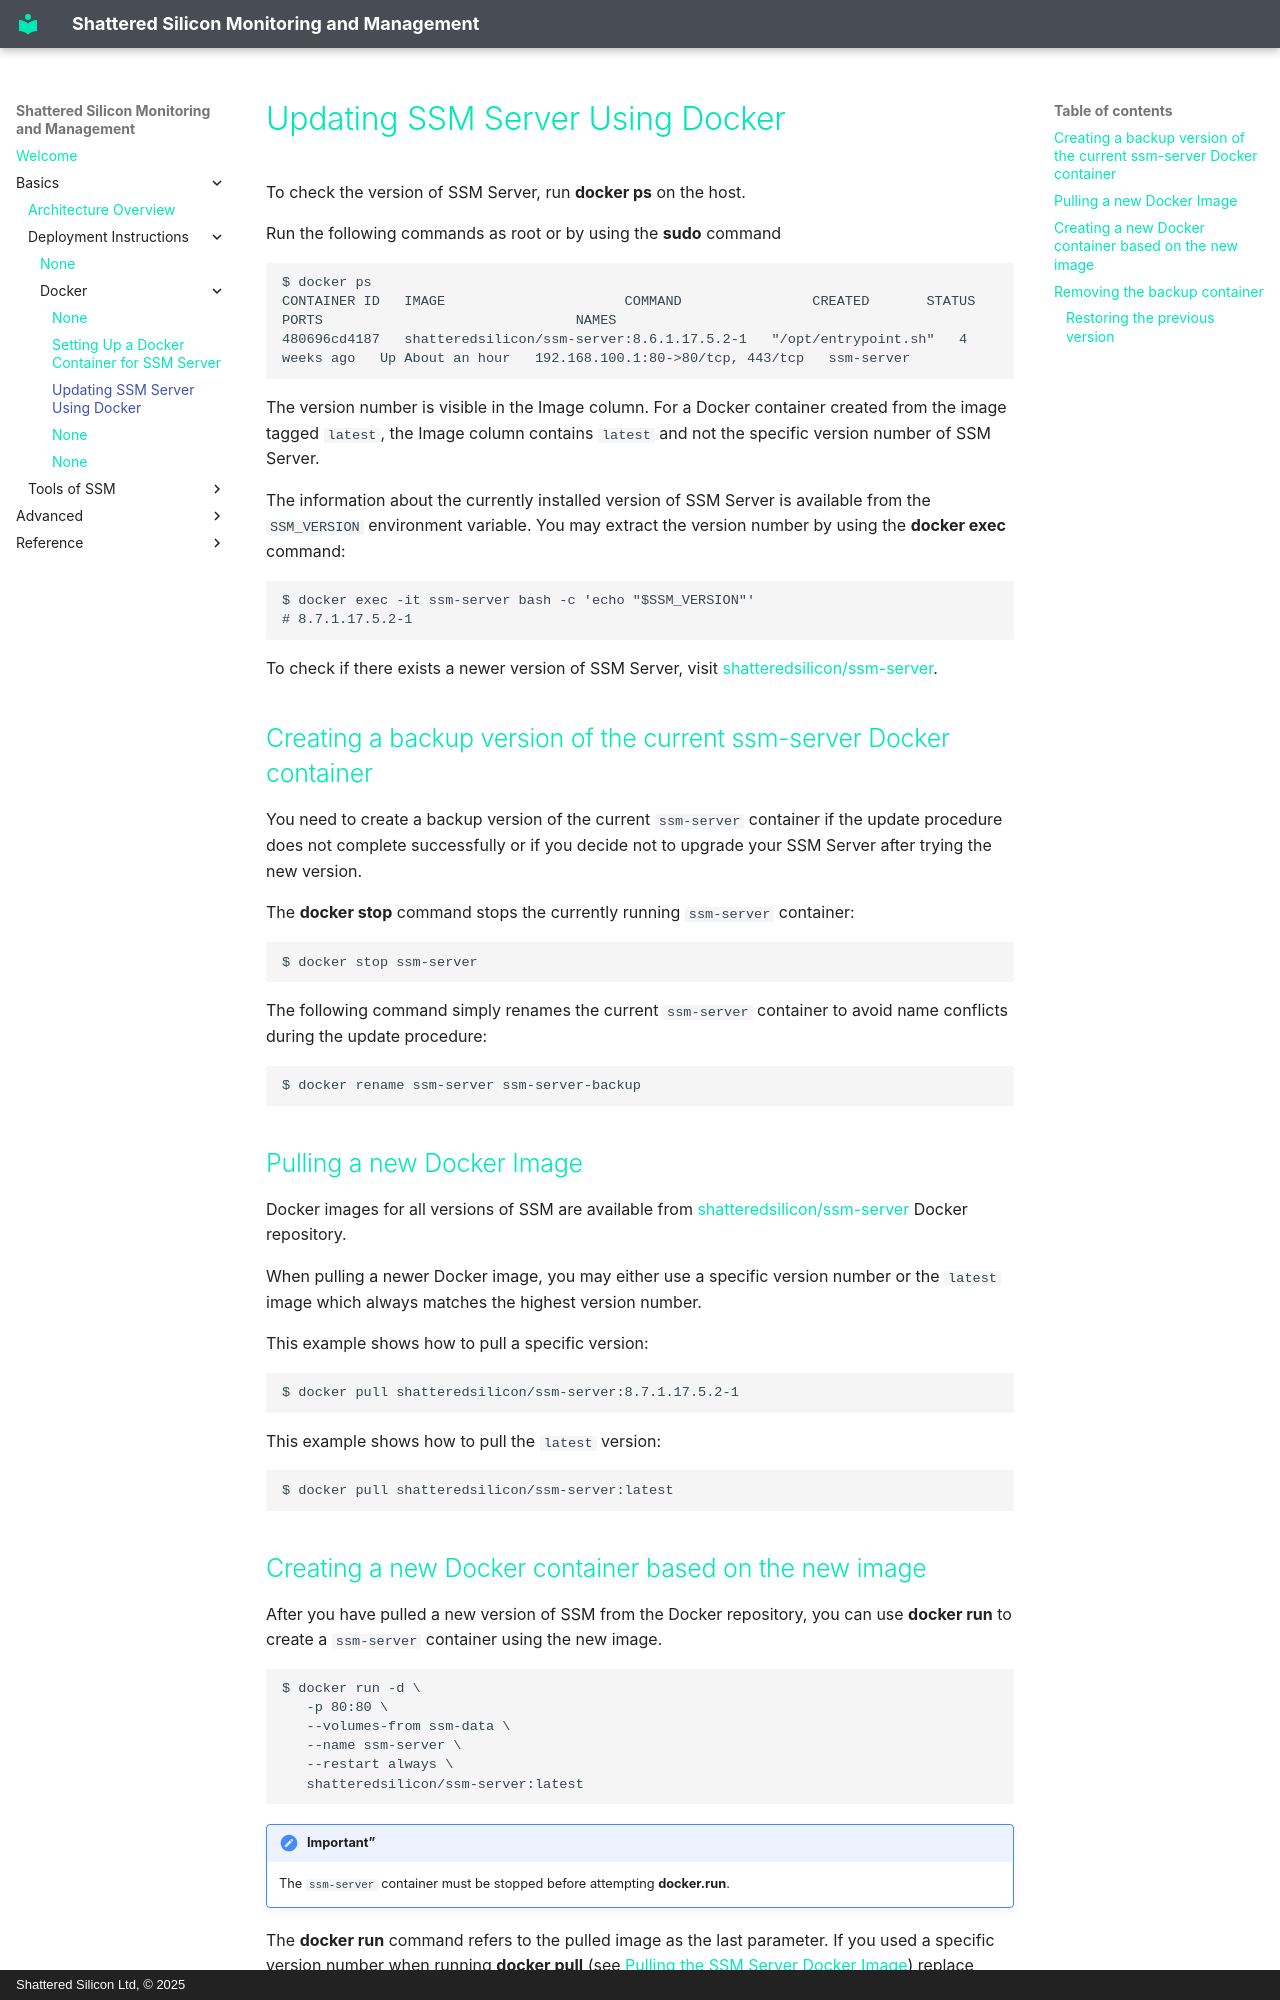

repository: shatteredsilicon/ssm-doc · page: deploy/server/docker.upgrading.html · generator: mkdocs · copyright: Shattered Silicon Ltd, © 2025

# Updating SSM Server Using Docker

To check the version of SSM Server, run **docker ps** on the host.

Run the following commands as root or by using the **sudo** command

```
$ docker ps
CONTAINER ID   IMAGE                      COMMAND                CREATED       STATUS             PORTS                               NAMES
480696cd4187   shatteredsilicon/ssm-server:8.6.1.17.5.2-1   "/opt/entrypoint.sh"   4 weeks ago   Up About an hour   192.168.100.1:80->80/tcp, 443/tcp   ssm-server
```

The version number is visible in the Image column. For a Docker container created from the image tagged `latest`, the Image column contains `latest` and not the specific version number of SSM Server.

The information about the currently installed version of SSM Server is available from the `SSM_VERSION` environment variable. You may extract the version number by using the **docker exec** command:

```
$ docker exec -it ssm-server bash -c 'echo "$SSM_VERSION"'
# 8.7.1.17.5.2-1
```

To check if there exists a newer version of SSM Server, visit [shatteredsilicon/ssm-server](https://hub.docker.com/r/shatteredsilicon/ssm-server/tags/).

## Creating a backup version of the current ssm-server Docker container

You need to create a backup version of the current `ssm-server` container if the update procedure does not complete successfully or if you decide not to upgrade your SSM Server after trying the new version.

The **docker stop** command stops the currently running `ssm-server` container:

```
$ docker stop ssm-server
```

The following command simply renames the current `ssm-server` container to avoid name conflicts during the update procedure:

```
$ docker rename ssm-server ssm-server-backup
```

## Pulling a new Docker Image

Docker images for all versions of SSM are available from [shatteredsilicon/ssm-server](https://hub.docker.com/r/shatteredsilicon/ssm-server/tags/) Docker repository.

When pulling a newer Docker image, you may either use a specific version number or the `latest` image which always matches the highest version number.

This example shows how to pull a specific version:

```
$ docker pull shatteredsilicon/ssm-server:8.7.1.17.5.2-1
```

This example shows how to pull the `latest` version:

```
$ docker pull shatteredsilicon/ssm-server:latest
```
